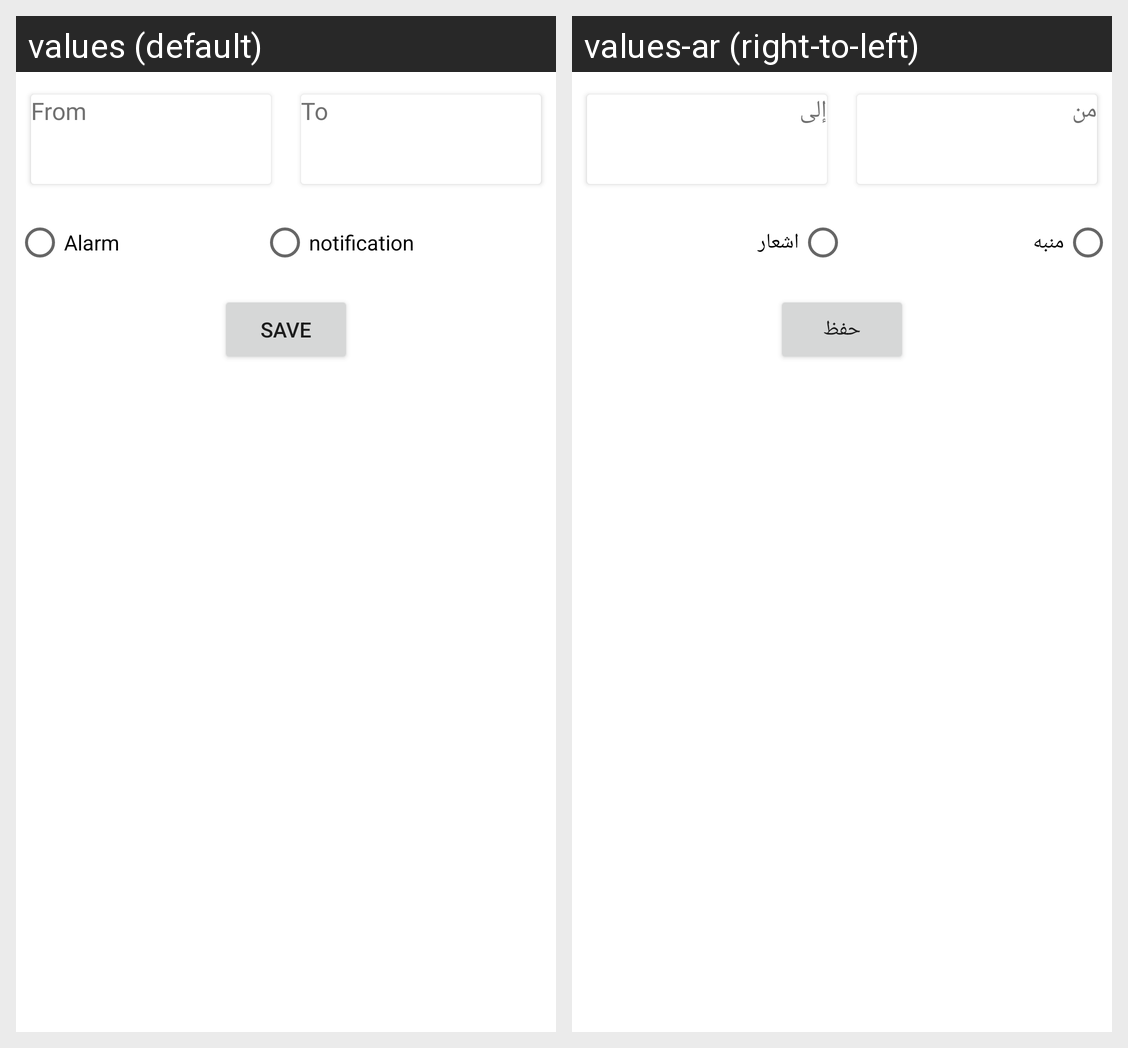

This grid shows one Android layout under two languages. Give, for every string resource on the screen, its name, the default text and each shown locale's text.
Android screen res/layout/alert_custom_dialog.xml rendered under 2 locales, left to right: values (default), values-ar (right-to-left). Device: Nexus 5 (rendered at 1080×1920; each locale shown at half size, 540×960, under a caption strip naming it); theme Theme.WWWeather.
Strings drawn on this screen, with the default value and each locale's value (text and hints the layout hard-codes, and strings that could not be matched under every locale, appear in the picture but are not listed):

fromLabel
  values: From
  values-ar: من

toLabel
  values: To
  values-ar: إلى

alarm
  values: Alarm
  values-ar: منبه

notification
  values: notification
  values-ar: اشعار

saveAlert
  values: SAVE
  values-ar: حفظ
